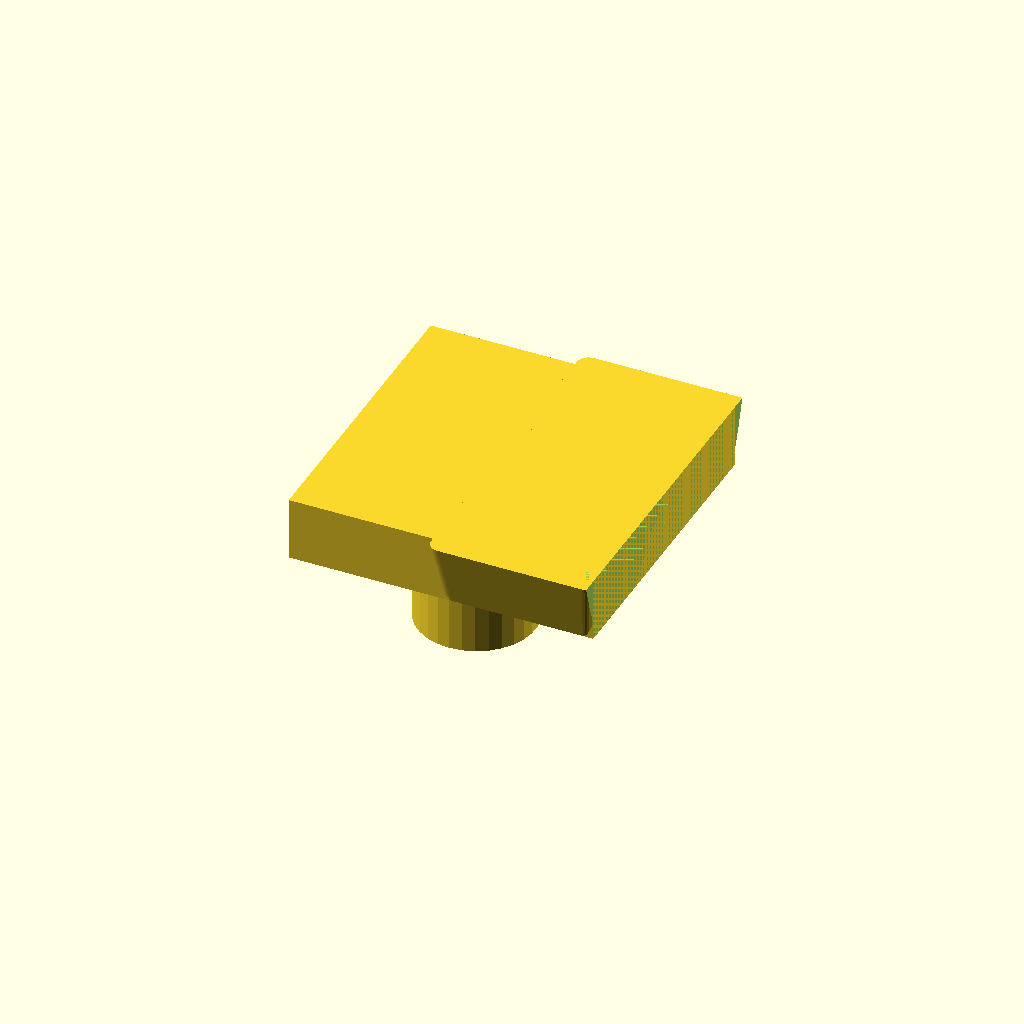
Cell 1 — every parameter at its default value.
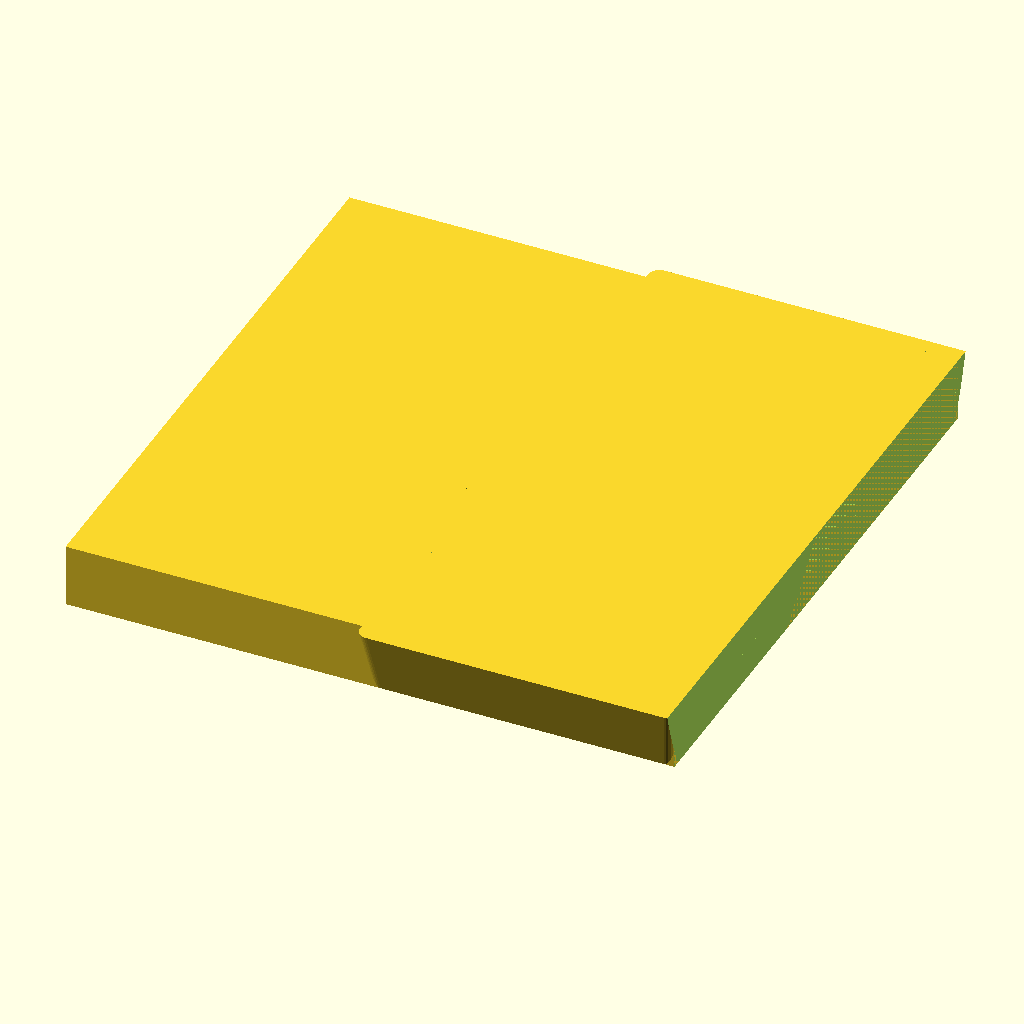
Cell 2: ender_screw_hole_dist = 28.8 (everything else at default).
All cells are drawn from one camera (rotation 55°, 0°, 25°, orthographic, colour scheme Cornfield), so only the parameter changes between them.
Source of the model, ender-utensil-holder.scad:
// Spring-Retracting Multi-Utensil Holder for Ender 3 Pro Chassis
// 2025-03-06

use <pen_mount_ender_3_pro.scad>;
$fn = 32;

// Ender 3 Dimensions
ender_screw_hole_dist=14.4; // Distance between ender mount holes
ender_screw_hole_dia=3.3; // M3 Screw diameter
ender_screw_hole_rad=ender_screw_hole_dia/2;

bevel_tolerance = 0.8;
screw_bevel_dia = 5.45+bevel_tolerance;
screw_bevel_rad = screw_bevel_dia/2.0;
screw_bevel_dist = 1.9+bevel_tolerance;

rounding = 2.0;

// Utensils
pen_rad=4; // Radius of a typical pen

// Slider Dimensions
slider_panel_len = 1*ender_screw_hole_dist;
slider_panel_wid = 2*ender_screw_hole_dist;
slider_panel_h = 3.0;
sliding_bar_wid = 2.0;
sliding_bar_len = ender_screw_hole_dist;
sliding_bar_h = sliding_bar_wid;
slider_spacing = 0.2;

module screwBevel3D() {
    cylinder(d1=screw_bevel_dia, d2=ender_screw_hole_dia, h=screw_bevel_dist);
}

//screwBevel3D();

module slidingBar2D(spacing=0) {
    square([sliding_bar_len, sliding_bar_wid+spacing], center=true);
}

module slidingBars2D(spacing=0) {
    // Sliding bars
    translate([-slider_panel_len,ender_screw_hole_dist/1.5,0])
    slidingBar2D(spacing);
    translate([-slider_panel_len,-ender_screw_hole_dist/1.5,0])
    slidingBar2D(spacing);
}

module sliderPanel2D(do_holes=true) {
    // Body of slider
    difference() {
    square([slider_panel_len, slider_panel_wid], center=true);
    if (do_holes) {
        translate([0,-ender_screw_hole_dist/2,0])
        circle(r=ender_screw_hole_rad);
        translate([0,ender_screw_hole_dist/2,0])
        circle(r=ender_screw_hole_rad);
    }
    }
    
    //slidingBars2D();
}

module slidingBars3D(spacing=0) {
    linear_extrude(sliding_bar_h+spacing)
    slidingBars2D(spacing);
}

module sliderPanel3D(do_holes=true, spacing=0) {
    difference() {
    union() {
    linear_extrude(slider_panel_h)
    //offset(rounding) offset(-rounding)
    sliderPanel2D(do_holes);
    slidingBars3D(spacing);
    }
    if (do_holes) {
    translate([0,-ender_screw_hole_dist/2,0])
    screwBevel3D();
    translate([0,ender_screw_hole_dist/2,0])
    screwBevel3D();
    }
    }
}

module sliderAttach3D() {
    translate([0,0,slider_panel_h])
    rotate([180,0,0])
    difference() {
        union() {
            translate([-sliding_bar_len/2,0,slider_panel_h])
            cube([slider_panel_len+sliding_bar_len, slider_panel_wid, slider_panel_h*2], center=true);
            translate([0,0,slider_panel_h*2])
            rotate([0,180,0])
            linear_extrude(slider_panel_h*2, scale=(slider_panel_h+slider_panel_wid)/slider_panel_wid)
            offset(1) offset(-1)
            square([slider_panel_len, slider_panel_wid], center=true);
        }
        translate([50+slider_panel_len/2,0,0])
        cube([100,100,100], center=true);
        translate([0,0,slider_panel_h])
        rotate([180,0,0])
        sliderPanel3D(false, slider_spacing);
    }
}

module spacerPanel3D() {
    difference() {
    translate([-sliding_bar_len/2,0,(slider_panel_h/2)*1.5])
    cube([slider_panel_len+sliding_bar_len, slider_panel_wid, slider_panel_h*1.5], center=true);
    translate([0,-ender_screw_hole_dist/2,0])
    cylinder(r=ender_screw_hole_rad, h=slider_panel_h*1.5);
    translate([0,ender_screw_hole_dist/2,0])
    cylinder(r=ender_screw_hole_rad, h=slider_panel_h*1.5);
    }
}

translate([sliding_bar_len/2,0,slider_panel_h])
sliderAttach3D();
//sliderPanel3D();

//spacerPanel3D();

rotate([180,0,90])
difference() {
one_half();
cube([3,12,10], center=true);
}
Customizer parameters (derived from the source; name, type, default, range or options):
ender_screw_hole_dist: number, default 14.4
ender_screw_hole_dia: number, default 3.3
bevel_tolerance: number, default 0.8
rounding: number, default 2
pen_rad: number, default 4
slider_panel_h: number, default 3
sliding_bar_wid: number, default 2
slider_spacing: number, default 0.2
